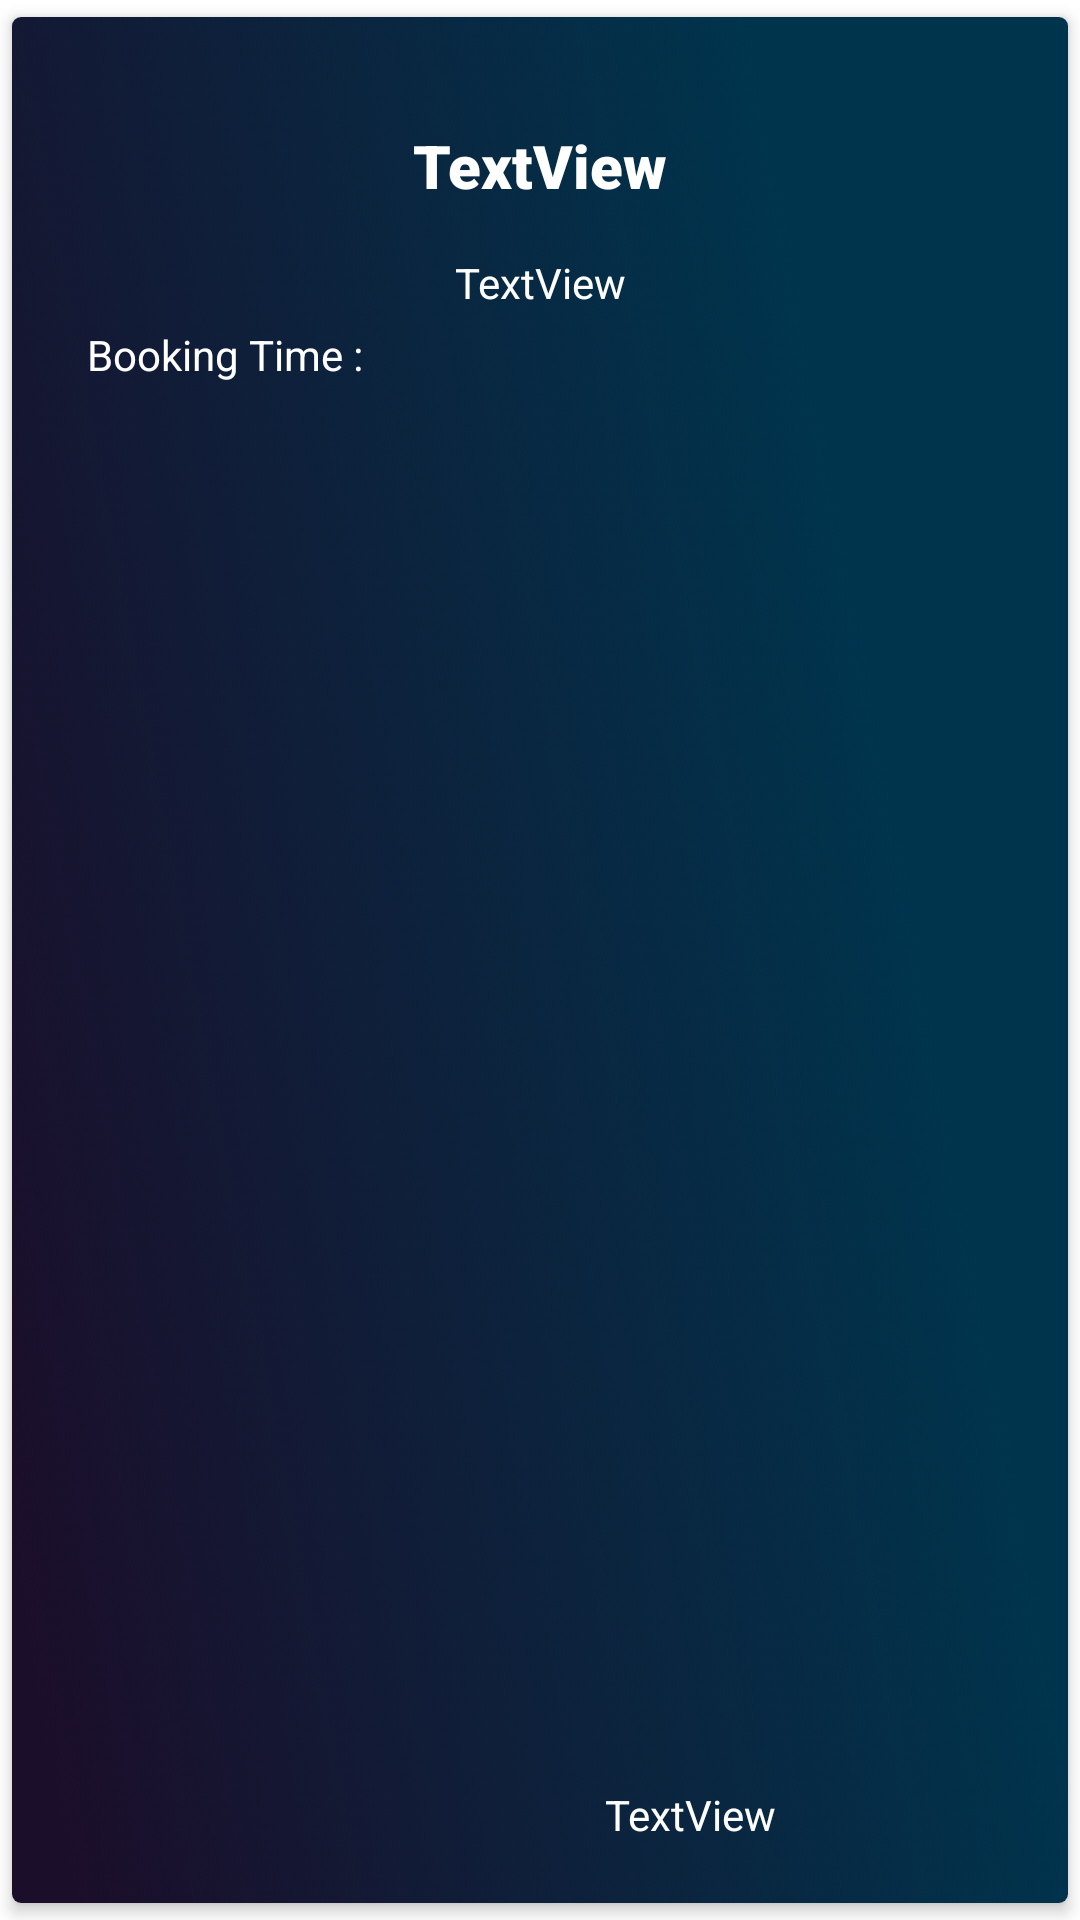

Here is an Android app screen rendered from its layout file. Give the layout XML and the strings, colors and styles it references.
<!-- AndroidManifest.xml: application theme AppTheme -->
<!-- res/layout/show_bookings.xml -->
<?xml version="1.0" encoding="utf-8"?>
<androidx.cardview.widget.CardView xmlns:android="http://schemas.android.com/apk/res/android"
    xmlns:app="http://schemas.android.com/apk/res-auto"
    xmlns:tools="http://schemas.android.com/tools"
    android:layout_width="match_parent"
    android:layout_height="wrap_content"
    app:cardCornerRadius="3dp"
    app:cardElevation="3dp"
    app:cardUseCompatPadding="true">

    <androidx.constraintlayout.widget.ConstraintLayout
        android:layout_width="match_parent"
        android:layout_height="match_parent"
        android:background="@drawable/card_bg"
        android:padding="20dp">

        <TextView
            android:id="@+id/booking_place"
            android:layout_width="wrap_content"
            android:layout_height="wrap_content"
            android:layout_marginTop="16dp"
            android:fontFamily="sans-serif-black"
            android:text="TextView"
            android:textColor="@color/white"
            android:textSize="20dp"
            app:layout_constraintEnd_toEndOf="parent"
            app:layout_constraintStart_toStartOf="parent"
            app:layout_constraintTop_toTopOf="parent" />

        <TextView
            android:id="@+id/booking_add"
            android:layout_width="wrap_content"
            android:layout_height="wrap_content"
            android:layout_marginTop="16dp"
            android:gravity="center"
            android:text="TextView"
            android:textColor="@color/white"
            app:layout_constraintEnd_toEndOf="parent"
            app:layout_constraintStart_toStartOf="parent"
            app:layout_constraintTop_toBottomOf="@+id/booking_place" />

        <TextView
            android:id="@+id/textView6"
            android:layout_width="wrap_content"
            android:layout_height="wrap_content"
            android:layout_marginStart="5dp"
            android:layout_marginTop="5dp"
            android:text="Booking Time : "
            android:textColor="@color/white"
            app:layout_constraintBottom_toBottomOf="parent"
            app:layout_constraintStart_toStartOf="parent"
            app:layout_constraintTop_toBottomOf="@+id/booking_add"
            app:layout_constraintVertical_bias="0.0" />

        <TextView
            android:id="@+id/booking_time"
            android:layout_width="wrap_content"
            android:layout_height="wrap_content"
            android:text="TextView"
            android:textColor="@color/white"
            app:layout_constraintBottom_toBottomOf="parent"
            app:layout_constraintEnd_toEndOf="parent"
            app:layout_constraintStart_toEndOf="@+id/textView6" />
    </androidx.constraintlayout.widget.ConstraintLayout>

</androidx.cardview.widget.CardView>
<!-- resources referenced by this layout -->
<resources>
  <color name="white">#fff</color>
  <!-- drawable card_bg: png bitmap (drawable, 29008 bytes) -->
  <style name="AppTheme" parent="Theme.MaterialComponents.Light.NoActionBar">
          
          <item name="colorPrimary">@color/black</item>
          <item name="colorPrimaryDark">@color/black</item>
          <item name="colorAccent">@color/black</item>
          <item name="android:windowAnimationStyle">@style/animation</item>
          <item name="drawerArrowStyle">@style/DrawerArrowStyle</item>
      </style>
  <color name="black">#000</color>
  <style name="animation">
          <item name="android:windowEnterAnimation">@android:anim/fade_in</item>
          <item name="android:windowExitAnimation">@android:anim/fade_out</item>
      </style>
  <style name="DrawerArrowStyle" parent="@style/Widget.AppCompat.DrawerArrowToggle">
          <item name="spinBars">true</item>
          <item name="color">@android:color/black</item>
      </style>
</resources>
